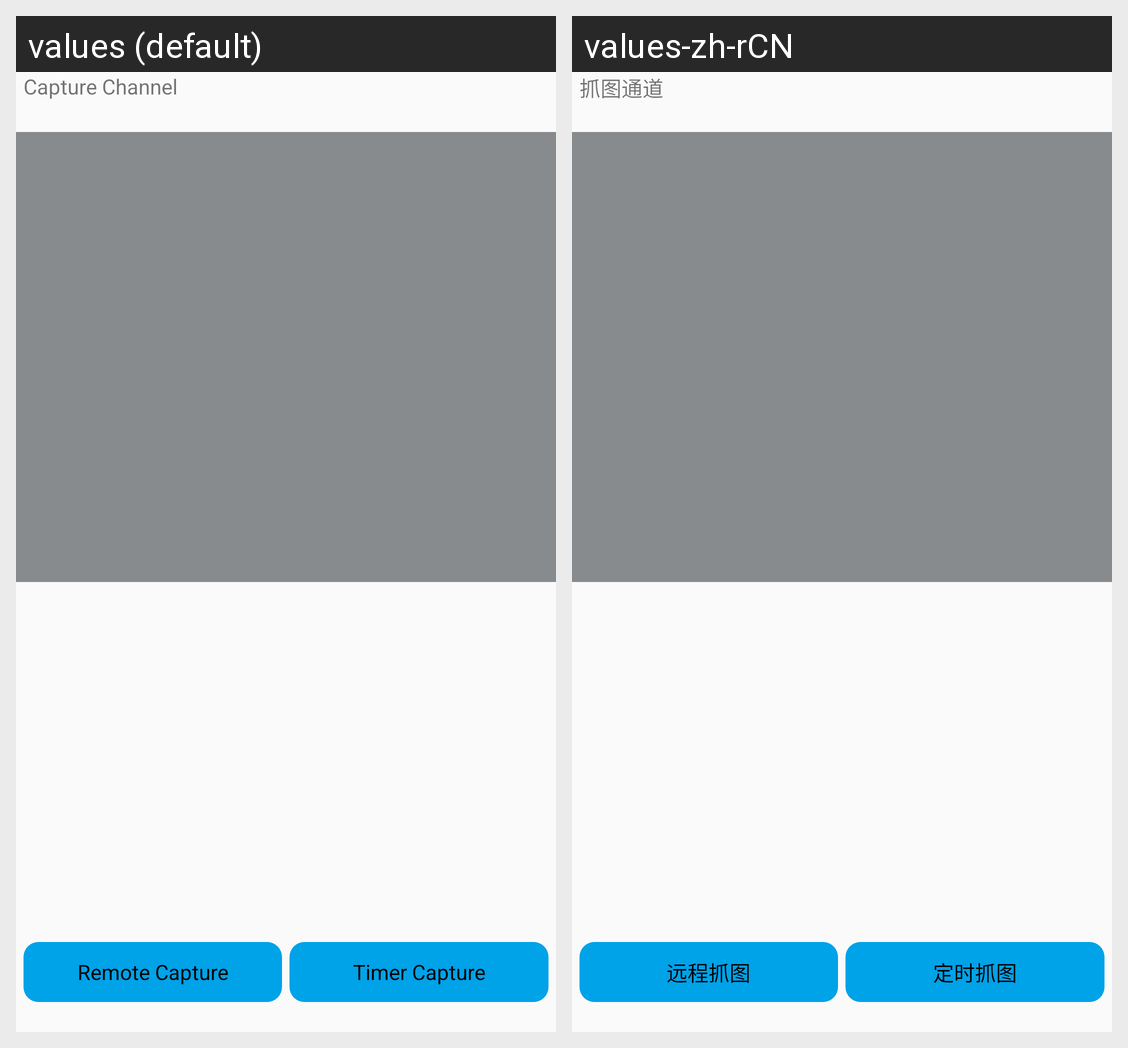

The same Android screen rendered under two of its app's locales, left to right. List the strings drawn on it with the default value and each locale's translation.
Android screen res/layout/activity_capture_picture.xml rendered under 2 locales, left to right: values (default), values-zh-rCN. Device: Nexus 5 (rendered at 1080×1920; each locale shown at half size, 540×960, under a caption strip naming it); theme NetSDKBaseTheme.
Strings drawn on this screen, with the default value and each locale's value (text and hints the layout hard-codes, and strings that could not be matched under every locale, appear in the picture but are not listed):

capture_picture_channel
  values: Capture Channel
  values-zh-rCN: 抓图通道

capture_picture_remote
  values: Remote Capture
  values-zh-rCN: 远程抓图

capture_picture_timer_start
  values: Timer Capture
  values-zh-rCN: 定时抓图
